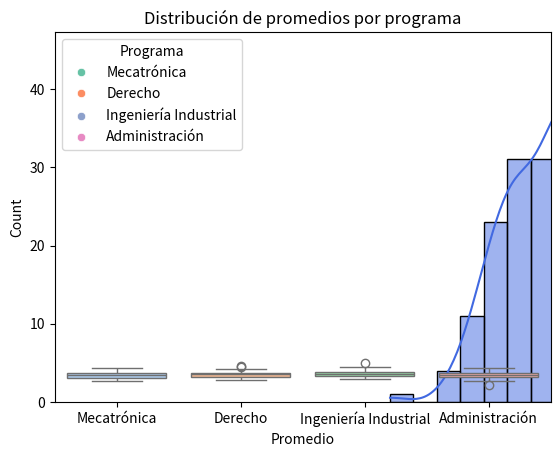

Source code (Python):
import pandas as pd
import seaborn as sns
import matplotlib.pyplot as plt
import numpy as np

# Datos simulados
np.random.seed(42)
data = {
    "Programa": np.random.choice(["Ingeniería Industrial", "Administración", "Mecatrónica", "Derecho"], 200),
    "Promedio": np.random.normal(3.5, 0.4, 200),
    "Asistencia": np.random.randint(60, 100, 200)
}
df = pd.DataFrame(data)

# Histograma
sns.histplot(df["Promedio"], bins=15, color="royalblue", kde=True)
plt.title("Distribución de promedios académicos")
plt.show()

# Scatter Plot
sns.scatterplot(data=df, x="Asistencia", y="Promedio", hue="Programa", palette="Set2")
plt.title("Relación entre asistencia y promedio académico")
plt.show()

# Box Plot
sns.boxplot(data=df, x="Programa", y="Promedio", palette="pastel")
plt.title("Distribución de promedios por programa")
plt.show()